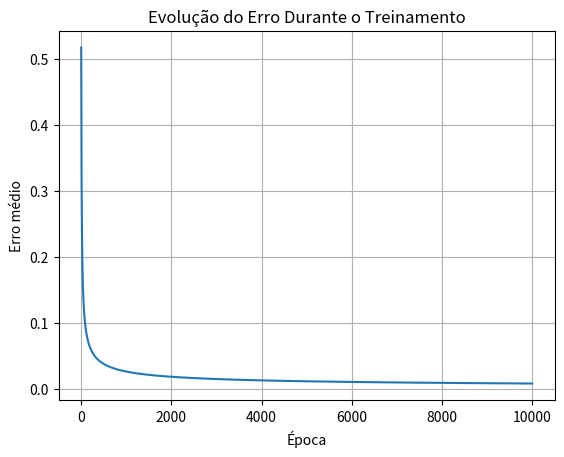

Here is the Python script that generated this plot:
import numpy as np
import matplotlib.pyplot as plt

# Função sigmoide e sua derivada
def sigmoid(x):
    return 1 / (1 + np.exp(-x))

def sigmoid_derivative(x):
    return x * (1 - x)

# Dados de entrada (inputs)
input_layer = np.array([[0, 0, 1],
                        [1, 1, 1],
                        [1, 0, 1],
                        [0, 1, 1]])

# Saídas esperadas (outputs)
y = np.array([[0], [1], [1], [0]])

# Pesos iniciais aleatórios
np.random.seed(1)
synaptic_weights = 2 * np.random.random((3, 1)) - 1

# Número de iterações (épocas)
epochs = 10000
errors = []  # NOVO: lista para armazenar o erro em cada época

# Treinamento
for iteration in range(epochs):
    # Propagação para frente
    outputs = sigmoid(np.dot(input_layer, synaptic_weights))

    # Cálculo do erro
    error = y - outputs
    errors.append(np.mean(np.abs(error)))  # NOVO: registra o erro médio

    # Ajuste dos pesos (Backpropagation)
    adjustments = np.dot(input_layer.T, error * sigmoid_derivative(outputs))
    synaptic_weights += adjustments

# Resultados finais
print("\nPesos finais após o treinamento:")
print(synaptic_weights)

print("\nSaída após o treinamento:")
print(outputs)

# --- NOVO: gráfico do erro ---
plt.plot(errors)
plt.title("Evolução do Erro Durante o Treinamento")
plt.xlabel("Época")
plt.ylabel("Erro médio")
plt.grid(True)
plt.show()
